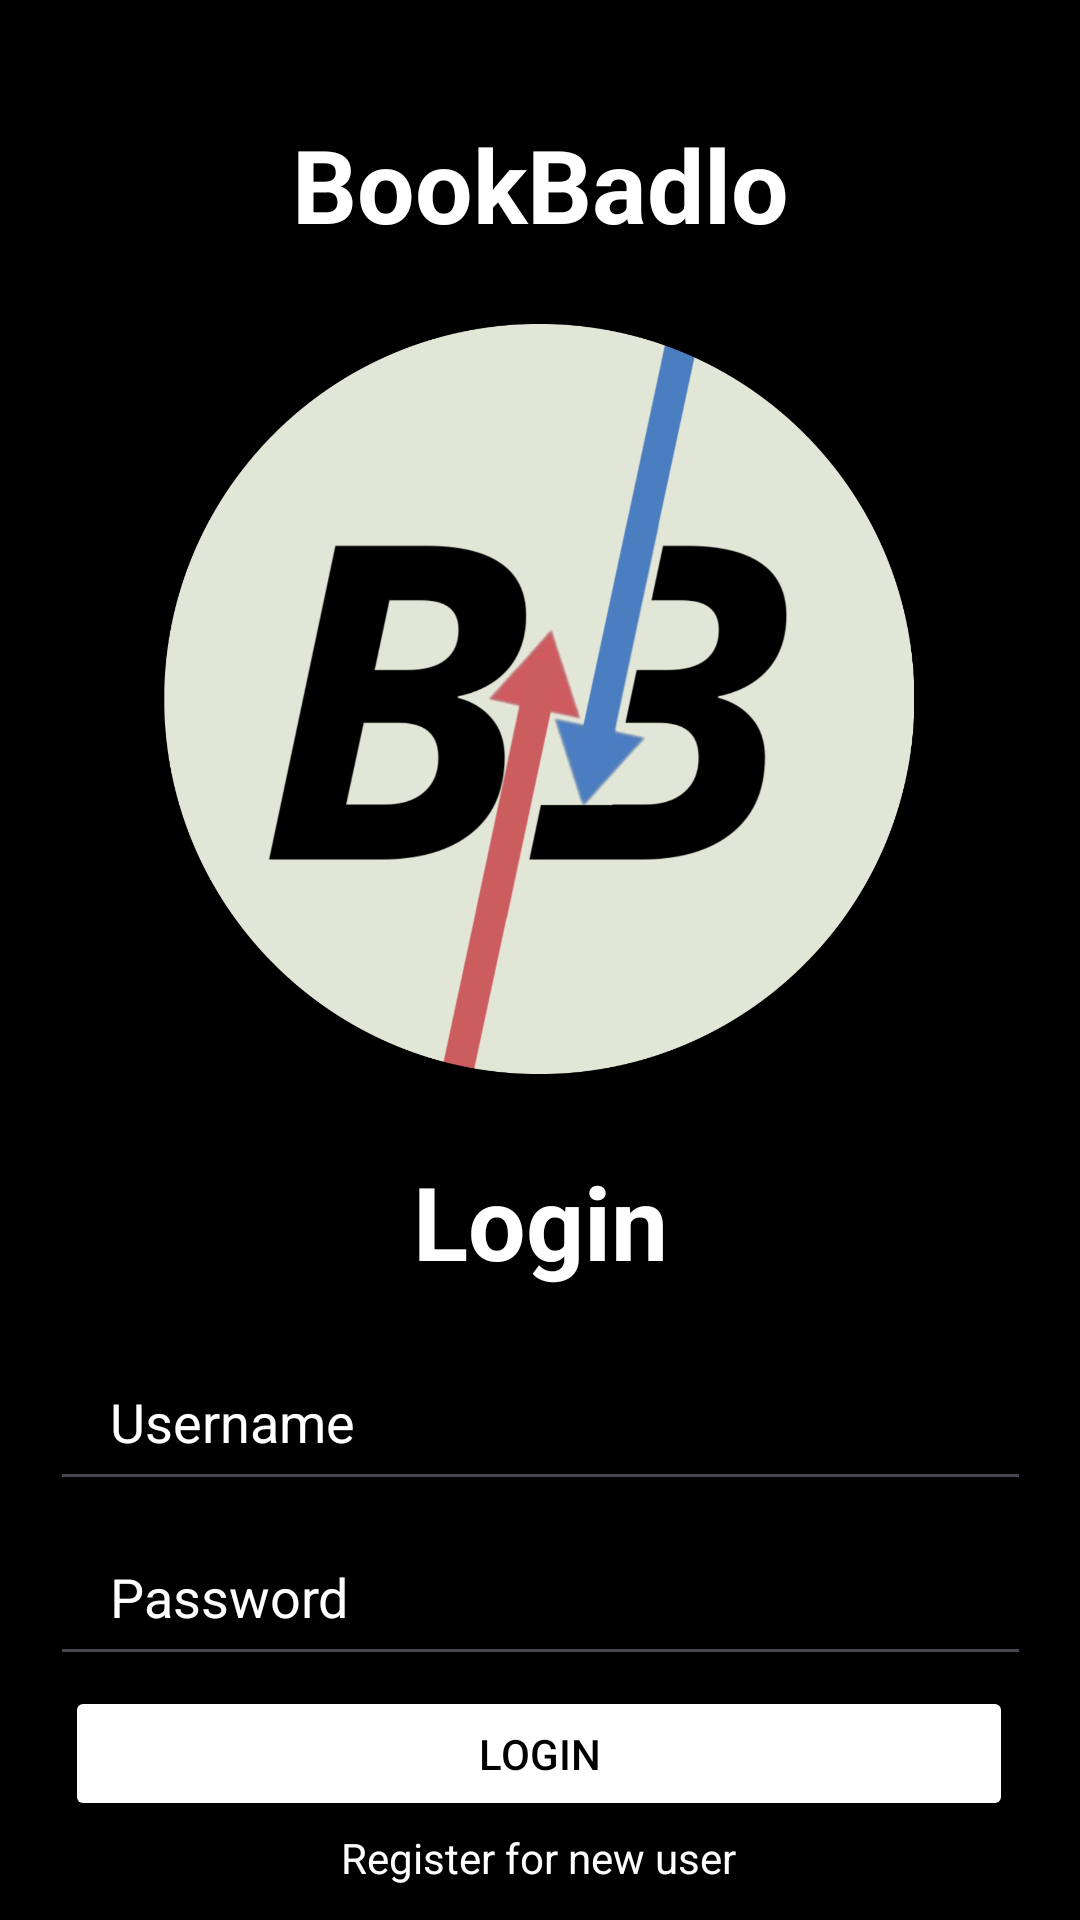

Android layout source for this screen:
<!-- AndroidManifest.xml: application theme Theme.BookBadloo -->
<!-- res/layout/activity_login.xml -->
<?xml version="1.0" encoding="utf-8"?>
<androidx.constraintlayout.widget.ConstraintLayout xmlns:android="http://schemas.android.com/apk/res/android"
    xmlns:app="http://schemas.android.com/apk/res-auto"
    xmlns:tools="http://schemas.android.com/tools"
    android:layout_width="match_parent"
    android:layout_height="match_parent"
    tools:context=".LoginActivity"
    android:background="@color/black">

    <TextView
        android:id="@+id/textViewDaanDharma"
        android:layout_width="wrap_content"
        android:layout_height="wrap_content"
        android:text="BookBadlo"
        android:textColor="@color/white"
        android:textSize="34sp"
        android:textStyle="bold"
        app:layout_constraintBottom_toBottomOf="parent"
        app:layout_constraintEnd_toEndOf="parent"
        app:layout_constraintStart_toStartOf="parent"
        app:layout_constraintTop_toTopOf="parent"
        app:layout_constraintVertical_bias="0.065" />

    <ImageView
        android:id="@+id/imageView2"
        android:layout_width="250dp"
        android:layout_height="250dp"
        android:layout_marginTop="24dp"
        android:src="@drawable/bookbadlo"
        app:layout_constraintEnd_toEndOf="parent"
        app:layout_constraintHorizontal_bias="0.496"
        app:layout_constraintStart_toStartOf="parent"
        app:layout_constraintTop_toBottomOf="@+id/textViewDaanDharma" />

    <TextView
        android:id="@+id/textViewLogin"
        android:layout_width="wrap_content"
        android:layout_height="wrap_content"
        android:text="Login"
        android:textColor="@color/white"
        android:textSize="34sp"
        android:textStyle="bold"
        app:layout_constraintBottom_toBottomOf="parent"
        app:layout_constraintEnd_toEndOf="parent"
        app:layout_constraintStart_toStartOf="parent"
        app:layout_constraintTop_toBottomOf="@+id/imageView2"
        app:layout_constraintVertical_bias="0.111" />

    <EditText
        android:id="@+id/editTextLoginUsername"
        android:layout_width="327dp"
        android:layout_height="53dp"
        android:drawableLeft="@drawable/baseline_person_24"
        android:drawablePadding="10dp"
        android:ems="10"
        android:hint="Username"
        android:inputType="text"
        android:paddingLeft="20dp"
        android:paddingTop="10dp"
        android:paddingRight="10dp"
        android:paddingBottom="10dp"
        android:textColor="@color/white"
        android:textColorHint="@color/white"
        app:layout_constraintBottom_toBottomOf="parent"
        app:layout_constraintEnd_toEndOf="parent"
        app:layout_constraintStart_toStartOf="parent"
        app:layout_constraintTop_toBottomOf="@+id/textViewLogin"
        app:layout_constraintVertical_bias="0.113"
        android:drawableTint="@color/white"/>

    <EditText
        android:id="@+id/editTextLoginPassword"
        android:layout_width="327dp"
        android:layout_height="53dp"
        android:drawableLeft="@drawable/baseline_security_24"
        android:drawablePadding="10dp"
        android:ems="10"
        android:hint="Password"
        android:inputType="textPassword"
        android:paddingLeft="20dp"
        android:paddingTop="10dp"
        android:paddingRight="10dp"
        android:paddingBottom="10dp"
        android:textColor="@color/white"
        android:textColorHint="@color/white"
        app:layout_constraintBottom_toBottomOf="parent"
        app:layout_constraintEnd_toEndOf="parent"
        app:layout_constraintStart_toStartOf="parent"
        app:layout_constraintTop_toBottomOf="@+id/editTextLoginUsername"
        app:layout_constraintVertical_bias="0.06"
        android:drawableTint="@color/white"/>

    <Button
        android:id="@+id/buttonLogin"
        android:layout_width="316dp"
        android:layout_height="45dp"
        android:text="Login"
        app:layout_constraintBottom_toBottomOf="parent"
        app:layout_constraintEnd_toEndOf="parent"
        app:layout_constraintHorizontal_bias="0.494"
        app:layout_constraintStart_toStartOf="parent"
        app:layout_constraintTop_toBottomOf="@+id/editTextLoginPassword"
        app:layout_constraintVertical_bias="0.093"
        android:backgroundTint="@color/white"
        android:textColor="@color/black"/>

    <TextView
        android:id="@+id/textViewNewuser"
        android:layout_width="wrap_content"
        android:layout_height="wrap_content"
        android:text="Register for new user"
        android:textAllCaps="false"
        android:textColor="@color/white"
        app:layout_constraintBottom_toBottomOf="parent"
        app:layout_constraintEnd_toEndOf="parent"
        app:layout_constraintHorizontal_bias="0.498"
        app:layout_constraintStart_toStartOf="parent"
        app:layout_constraintTop_toBottomOf="@+id/buttonLogin"
        app:layout_constraintVertical_bias="0.186" />
</androidx.constraintlayout.widget.ConstraintLayout>
<!-- resources referenced by this layout -->
<resources>
  <!-- drawable bookbadlo: png bitmap (drawable, 230334 bytes) -->
  <style name="Theme.BookBadloo" parent="Base.Theme.BookBadloo" />
  <style name="Base.Theme.BookBadloo" parent="Theme.Material3.DayNight.NoActionBar">
          
          
      </style>
  <!-- not gathered from this repository: default colours our renderer supplied (Android Studio template values) -->
  <color name="black">#FF000000</color>
  <color name="white">#FFFFFFFF</color>
</resources>
